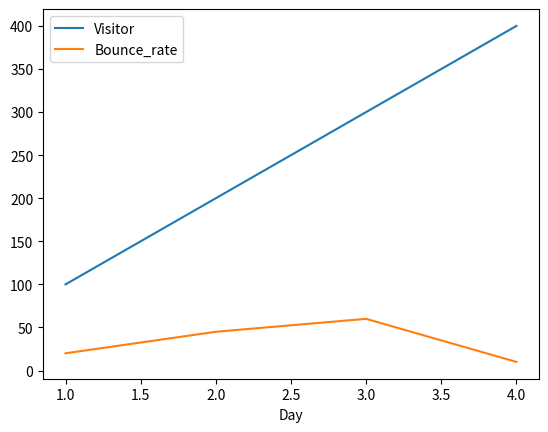

Source code (Python):
# -*- coding: utf-8 -*-
"""
Created on Tue Jan 29 22:04:09 2019

[redacted]
"""

import pandas as pd 
import matplotlib.pyplot as plt
df=pd.DataFrame({"Day":[1,2,3,4],"Visitor":[100,200,300,400],"Bounce_rate":[20,45,60,10]})
df.set_index("Day",inplace=True)
df.plot()
plt.show()